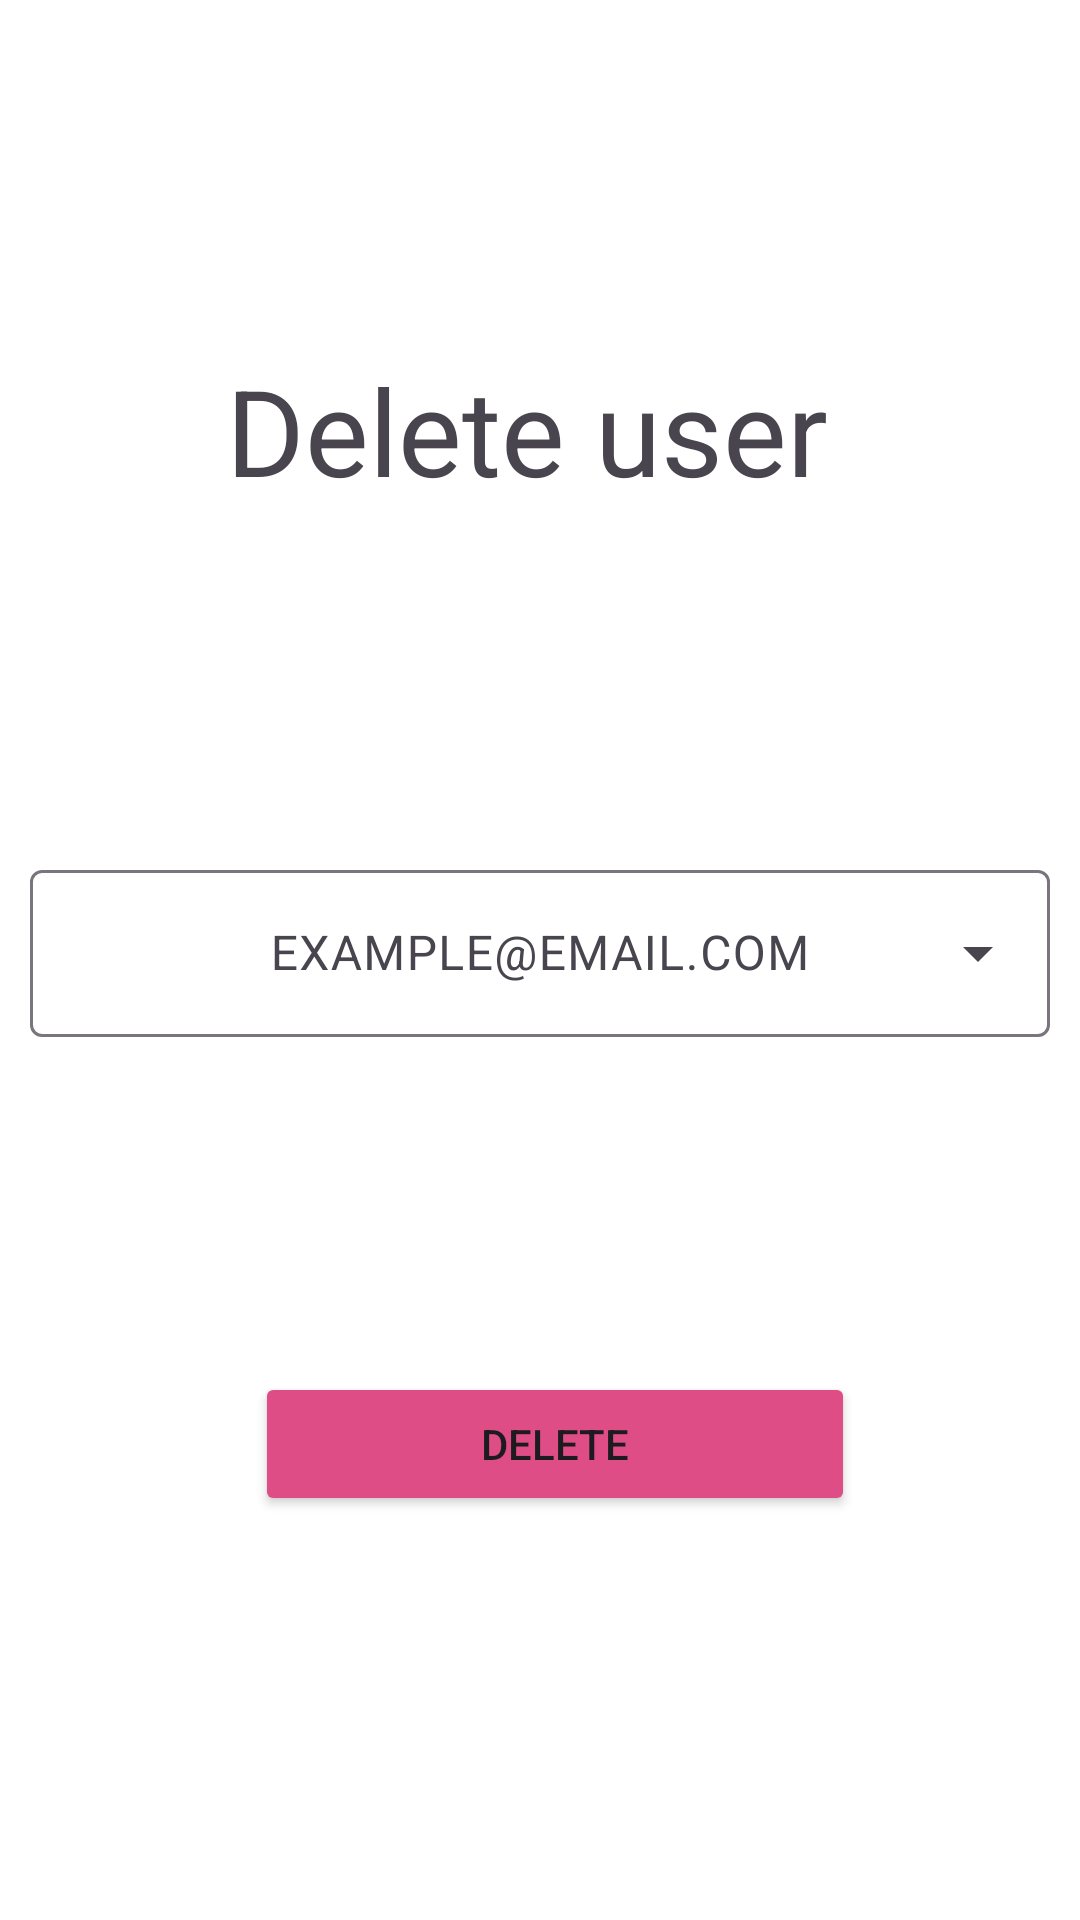

Android layout source for this screen:
<!-- AndroidManifest.xml: application theme Theme.LastChanceDB -->
<!-- res/layout/fragment_delete_user.xml -->
<?xml version="1.0" encoding="utf-8"?>
<androidx.constraintlayout.widget.ConstraintLayout xmlns:android="http://schemas.android.com/apk/res/android"
    xmlns:app="http://schemas.android.com/apk/res-auto"
    xmlns:tools="http://schemas.android.com/tools"
    android:id="@+id/frameLayout2"
    android:layout_width="match_parent"
    android:background="@color/white"
    android:layout_height="350dp"
    tools:context=".admin_popups.user.DeleteUserPopUp">

    <com.google.android.material.textfield.TextInputLayout
        android:id="@+id/textInputLayout"
        style="@style/Widget.Material3.TextInputLayout.OutlinedBox.ExposedDropdownMenu"
        android:layout_width="340dp"
        android:layout_height="wrap_content"
        android:layout_marginTop="140dp"
        android:layout_marginBottom="150dp"
        app:hintEnabled="true"
        app:layout_constraintBottom_toBottomOf="parent"
        app:layout_constraintEnd_toEndOf="parent"
        app:layout_constraintStart_toStartOf="parent"
        app:layout_constraintTop_toTopOf="parent"
        app:startIconDrawable="@drawable/ic_user_icon">

        <AutoCompleteTextView
            android:id="@+id/userDeleteACTV"
            android:layout_width="match_parent"
            android:layout_height="wrap_content"
            android:gravity="center"
            android:inputType="none"
            android:hint="EXAMPLE@EMAIL.COM"
            android:textAlignment="center" />


    </com.google.android.material.textfield.TextInputLayout>

    <Button
        android:id="@+id/deleteUserBTN"
        android:layout_width="200dp"
        android:layout_height="wrap_content"
        android:layout_marginStart="165dp"
        android:layout_marginTop="50dp"
        android:layout_marginEnd="155dp"
        android:layout_marginBottom="73dp"
        android:backgroundTint="@color/main_pink"
        android:text="Delete"
        app:layout_constraintBottom_toBottomOf="parent"
        app:layout_constraintEnd_toEndOf="parent"
        app:layout_constraintStart_toStartOf="parent"
        app:layout_constraintTop_toBottomOf="@+id/textInputLayout" />

    <TextView
        android:id="@+id/textView3"
        android:layout_width="wrap_content"
        android:layout_height="wrap_content"
        android:layout_marginStart="172dp"
        android:layout_marginTop="61dp"
        android:layout_marginEnd="181dp"
        android:layout_marginBottom="59dp"
        android:text="Delete user"
        android:textSize="40sp"
        app:layout_constraintBottom_toTopOf="@+id/textInputLayout"
        app:layout_constraintEnd_toEndOf="parent"
        app:layout_constraintStart_toStartOf="parent"
        app:layout_constraintTop_toTopOf="parent" />


</androidx.constraintlayout.widget.ConstraintLayout>
<!-- resources referenced by this layout -->
<resources>
  <color name="main_pink">#DE4D86</color>
  <color name="white">#FFFFFFFF</color>
  <style name="Theme.LastChanceDB" parent="Base.Theme.LastChanceDB" />
  <style name="Base.Theme.LastChanceDB" parent="Theme.Material3.DayNight.NoActionBar">
          <item name="colorPrimary">@color/main_cyan</item>
          <item name="android:colorBackground">@color/white</item>
          <item name="dropDownBackgroundTint">@color/white</item>
      </style>
  <color name="main_cyan">#03989E</color>
</resources>
